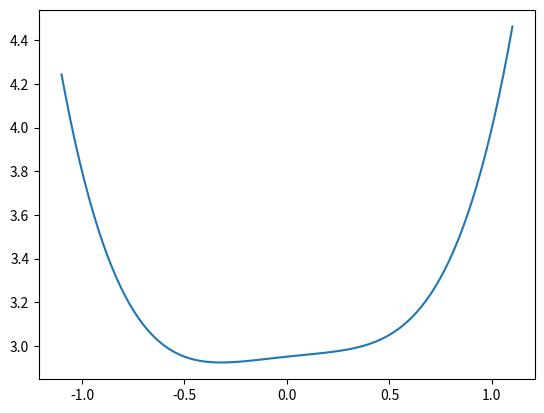

Python code for this plot:
import numpy as np 
import matplotlib.pyplot as plt

a = 1.
b = 0.95
rhos = np.linspace(-1.1,1.1,100)
U1 = lambda rho, a, b: (rho - 1)**2*(rho + 1)**2 + a*(rho + 1)**2 + b*(rho - 1)**2

plt.figure()
plt.plot( rhos, U1(rhos,a ,b))
plt.show()